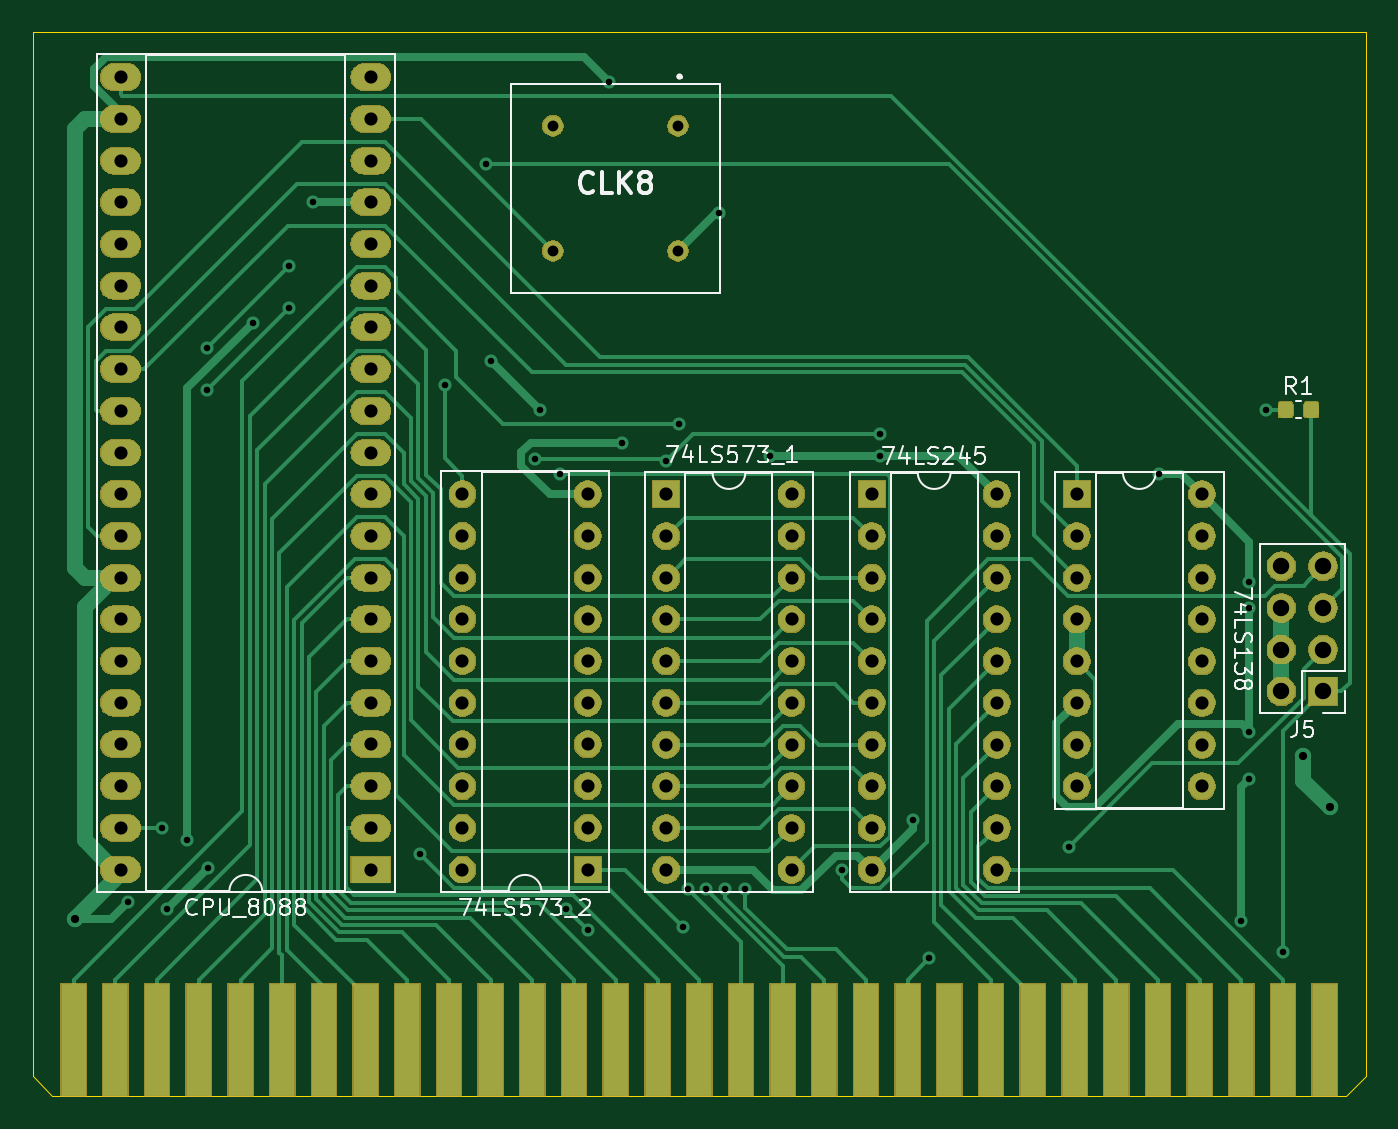
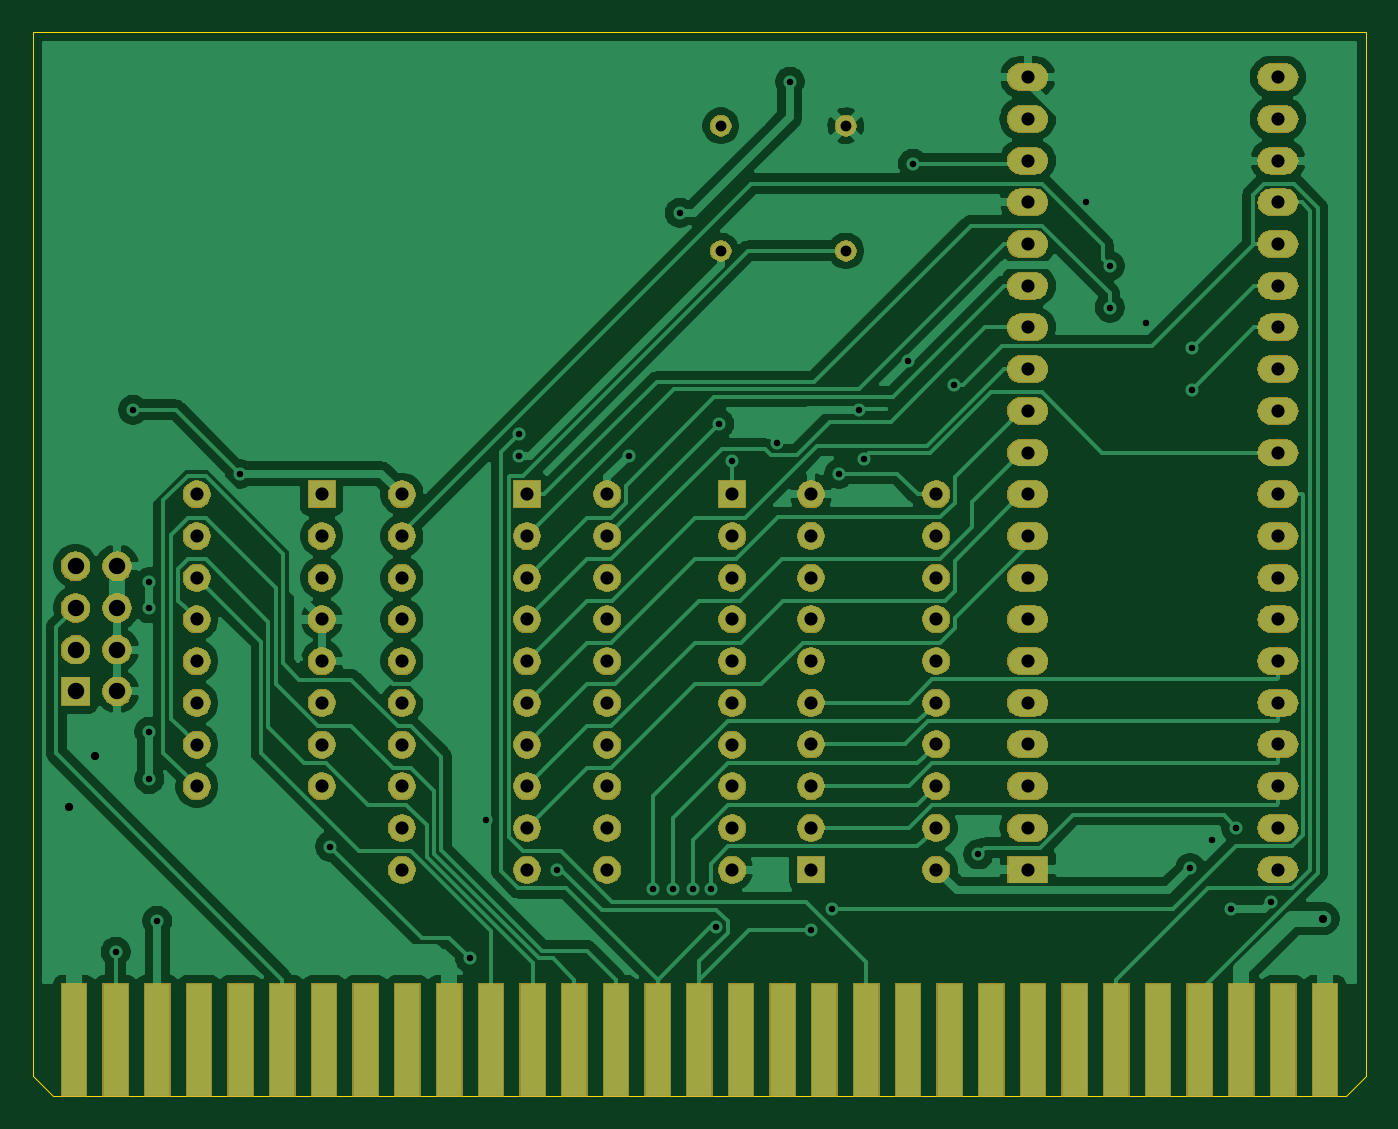
Circuit board: 11 layer files. Board 81.2 x 64.8 mm.
- bottom_copper: CPU-B_Cu.gbr (119101 bytes)
- bottom_mask: CPU-B_Mask.gbr (125680 bytes)
- paste: CPU-B_Paste.gbr (499 bytes)
- bottom_silk: CPU-B_SilkS.gbr (500 bytes)
- outline: CPU-Edge_Cuts.gbr (913 bytes)
- top_copper: CPU-F_Cu.gbr (33413 bytes)
- top_mask: CPU-F_Mask.gbr (127640 bytes)
- paste: CPU-F_Paste.gbr (4149 bytes)
- top_silk: CPU-F_SilkS.gbr (19005 bytes)
- drill: CPU-NPTH.drl (284 bytes)
- drill: CPU-PTH.drl (3333 bytes)

=== bottom_copper: CPU-B_Cu.gbr (119101 bytes, source omitted) ===
=== bottom_mask: CPU-B_Mask.gbr (125680 bytes, source omitted) ===
=== paste: CPU-B_Paste.gbr ===
G04 #@! TF.GenerationSoftware,KiCad,Pcbnew,(5.1.5)-3*
G04 #@! TF.CreationDate,2021-12-23T14:00:04+02:00*
G04 #@! TF.ProjectId,CPU,4350552e-6b69-4636-9164-5f7063625858,rev?*
G04 #@! TF.SameCoordinates,Original*
G04 #@! TF.FileFunction,Paste,Bot*
G04 #@! TF.FilePolarity,Positive*
%FSLAX46Y46*%
G04 Gerber Fmt 4.6, Leading zero omitted, Abs format (unit mm)*
G04 Created by KiCad (PCBNEW (5.1.5)-3) date 2021-12-23 14:00:04*
%MOMM*%
%LPD*%
G04 APERTURE LIST*
G04 APERTURE END LIST*
M02*

=== bottom_silk: CPU-B_SilkS.gbr ===
G04 #@! TF.GenerationSoftware,KiCad,Pcbnew,(5.1.5)-3*
G04 #@! TF.CreationDate,2021-12-23T14:00:04+02:00*
G04 #@! TF.ProjectId,CPU,4350552e-6b69-4636-9164-5f7063625858,rev?*
G04 #@! TF.SameCoordinates,Original*
G04 #@! TF.FileFunction,Legend,Bot*
G04 #@! TF.FilePolarity,Positive*
%FSLAX46Y46*%
G04 Gerber Fmt 4.6, Leading zero omitted, Abs format (unit mm)*
G04 Created by KiCad (PCBNEW (5.1.5)-3) date 2021-12-23 14:00:04*
%MOMM*%
%LPD*%
G04 APERTURE LIST*
G04 APERTURE END LIST*
M02*

=== outline: CPU-Edge_Cuts.gbr ===
G04 #@! TF.GenerationSoftware,KiCad,Pcbnew,(5.1.5)-3*
G04 #@! TF.CreationDate,2021-12-23T14:00:04+02:00*
G04 #@! TF.ProjectId,CPU,4350552e-6b69-4636-9164-5f7063625858,rev?*
G04 #@! TF.SameCoordinates,Original*
G04 #@! TF.FileFunction,Profile,NP*
%FSLAX46Y46*%
G04 Gerber Fmt 4.6, Leading zero omitted, Abs format (unit mm)*
G04 Created by KiCad (PCBNEW (5.1.5)-3) date 2021-12-23 14:00:04*
%MOMM*%
%LPD*%
G04 APERTURE LIST*
%ADD10C,0.050000*%
G04 APERTURE END LIST*
D10*
X99400000Y-59000000D02*
X180600000Y-59000000D01*
X99400000Y-116200000D02*
X99400000Y-59000000D01*
X180600000Y-114900000D02*
X180600000Y-59000000D01*
X99400000Y-122600000D02*
X99400000Y-116200000D01*
X100600000Y-123800000D02*
X99400000Y-122600000D01*
X179400000Y-123800000D02*
X100600000Y-123800000D01*
X180600000Y-122600000D02*
X180600000Y-114900000D01*
X179400000Y-123800000D02*
X180600000Y-122600000D01*
M02*

=== top_copper: CPU-F_Cu.gbr (33413 bytes, source omitted) ===
=== top_mask: CPU-F_Mask.gbr (127640 bytes, source omitted) ===
=== paste: CPU-F_Paste.gbr ===
G04 #@! TF.GenerationSoftware,KiCad,Pcbnew,(5.1.5)-3*
G04 #@! TF.CreationDate,2021-12-23T14:00:04+02:00*
G04 #@! TF.ProjectId,CPU,4350552e-6b69-4636-9164-5f7063625858,rev?*
G04 #@! TF.SameCoordinates,Original*
G04 #@! TF.FileFunction,Paste,Top*
G04 #@! TF.FilePolarity,Positive*
%FSLAX46Y46*%
G04 Gerber Fmt 4.6, Leading zero omitted, Abs format (unit mm)*
G04 Created by KiCad (PCBNEW (5.1.5)-3) date 2021-12-23 14:00:04*
%MOMM*%
%LPD*%
G04 APERTURE LIST*
%ADD10C,0.100000*%
G04 APERTURE END LIST*
D10*
G36*
X177527691Y-81526053D02*
G01*
X177548926Y-81529203D01*
X177569750Y-81534419D01*
X177589962Y-81541651D01*
X177609368Y-81550830D01*
X177627781Y-81561866D01*
X177645024Y-81574654D01*
X177660930Y-81589070D01*
X177675346Y-81604976D01*
X177688134Y-81622219D01*
X177699170Y-81640632D01*
X177708349Y-81660038D01*
X177715581Y-81680250D01*
X177720797Y-81701074D01*
X177723947Y-81722309D01*
X177725000Y-81743750D01*
X177725000Y-82256250D01*
X177723947Y-82277691D01*
X177720797Y-82298926D01*
X177715581Y-82319750D01*
X177708349Y-82339962D01*
X177699170Y-82359368D01*
X177688134Y-82377781D01*
X177675346Y-82395024D01*
X177660930Y-82410930D01*
X177645024Y-82425346D01*
X177627781Y-82438134D01*
X177609368Y-82449170D01*
X177589962Y-82458349D01*
X177569750Y-82465581D01*
X177548926Y-82470797D01*
X177527691Y-82473947D01*
X177506250Y-82475000D01*
X177068750Y-82475000D01*
X177047309Y-82473947D01*
X177026074Y-82470797D01*
X177005250Y-82465581D01*
X176985038Y-82458349D01*
X176965632Y-82449170D01*
X176947219Y-82438134D01*
X176929976Y-82425346D01*
X176914070Y-82410930D01*
X176899654Y-82395024D01*
X176886866Y-82377781D01*
X176875830Y-82359368D01*
X176866651Y-82339962D01*
X176859419Y-82319750D01*
X176854203Y-82298926D01*
X176851053Y-82277691D01*
X176850000Y-82256250D01*
X176850000Y-81743750D01*
X176851053Y-81722309D01*
X176854203Y-81701074D01*
X176859419Y-81680250D01*
X176866651Y-81660038D01*
X176875830Y-81640632D01*
X176886866Y-81622219D01*
X176899654Y-81604976D01*
X176914070Y-81589070D01*
X176929976Y-81574654D01*
X176947219Y-81561866D01*
X176965632Y-81550830D01*
X176985038Y-81541651D01*
X177005250Y-81534419D01*
X177026074Y-81529203D01*
X177047309Y-81526053D01*
X177068750Y-81525000D01*
X177506250Y-81525000D01*
X177527691Y-81526053D01*
G37*
G36*
X175952691Y-81526053D02*
G01*
X175973926Y-81529203D01*
X175994750Y-81534419D01*
X176014962Y-81541651D01*
X176034368Y-81550830D01*
X176052781Y-81561866D01*
X176070024Y-81574654D01*
X176085930Y-81589070D01*
X176100346Y-81604976D01*
X176113134Y-81622219D01*
X176124170Y-81640632D01*
X176133349Y-81660038D01*
X176140581Y-81680250D01*
X176145797Y-81701074D01*
X176148947Y-81722309D01*
X176150000Y-81743750D01*
X176150000Y-82256250D01*
X176148947Y-82277691D01*
X176145797Y-82298926D01*
X176140581Y-82319750D01*
X176133349Y-82339962D01*
X176124170Y-82359368D01*
X176113134Y-82377781D01*
X176100346Y-82395024D01*
X176085930Y-82410930D01*
X176070024Y-82425346D01*
X176052781Y-82438134D01*
X176034368Y-82449170D01*
X176014962Y-82458349D01*
X175994750Y-82465581D01*
X175973926Y-82470797D01*
X175952691Y-82473947D01*
X175931250Y-82475000D01*
X175493750Y-82475000D01*
X175472309Y-82473947D01*
X175451074Y-82470797D01*
X175430250Y-82465581D01*
X175410038Y-82458349D01*
X175390632Y-82449170D01*
X175372219Y-82438134D01*
X175354976Y-82425346D01*
X175339070Y-82410930D01*
X175324654Y-82395024D01*
X175311866Y-82377781D01*
X175300830Y-82359368D01*
X175291651Y-82339962D01*
X175284419Y-82319750D01*
X175279203Y-82298926D01*
X175276053Y-82277691D01*
X175275000Y-82256250D01*
X175275000Y-81743750D01*
X175276053Y-81722309D01*
X175279203Y-81701074D01*
X175284419Y-81680250D01*
X175291651Y-81660038D01*
X175300830Y-81640632D01*
X175311866Y-81622219D01*
X175324654Y-81604976D01*
X175339070Y-81589070D01*
X175354976Y-81574654D01*
X175372219Y-81561866D01*
X175390632Y-81550830D01*
X175410038Y-81541651D01*
X175430250Y-81534419D01*
X175451074Y-81529203D01*
X175472309Y-81526053D01*
X175493750Y-81525000D01*
X175931250Y-81525000D01*
X175952691Y-81526053D01*
G37*
M02*

=== top_silk: CPU-F_SilkS.gbr (19005 bytes, source omitted) ===
=== drill: CPU-NPTH.drl ===
M48
; DRILL file {KiCad (5.1.5)-3} date [number-redacted]
; FORMAT={-:-/ absolute / inch / decimal}
; #@! TF.CreationDate,2021-12-23T14:00:05+02:00
; #@! TF.GenerationSoftware,Kicad,Pcbnew,(5.1.5)-3
; #@! TF.FileFunction,NonPlated,1,2,NPTH
FMAT,2
INCH
%
G90
G05
T0
M30

=== drill: CPU-PTH.drl ===
M48
; DRILL file {KiCad (5.1.5)-3} date [number-redacted]
; FORMAT={-:-/ absolute / inch / decimal}
; #@! TF.CreationDate,2021-12-23T14:00:05+02:00
; #@! TF.GenerationSoftware,Kicad,Pcbnew,(5.1.5)-3
; #@! TF.FileFunction,Plated,1,2,PTH
FMAT,2
INCH
T1C0.0157
T2C0.0197
T3C0.0260
T4C0.0315
T5C0.0394
%
G90
G05
T1
X4.1417Y-4.4094
X4.224Y-4.2307
X4.2362Y-4.4252
X4.2835Y-4.2598
X4.3307Y-3.0799
X4.3307Y-3.1799
X4.3346Y-4.3268
X4.4409Y-3.0197
X4.5276Y-2.8831
X4.5276Y-2.9831
X4.585Y-2.7307
X4.8425Y-4.2947
X4.9016Y-3.1693
X5.0Y-2.6378
X5.0118Y-3.1102
X5.1181Y-3.3465
X5.1299Y-3.2283
X5.1772Y-3.3819
X5.1929Y-4.4252
X5.2441Y-4.4764
X5.2949Y-2.4413
X5.3268Y-3.3071
X5.4331Y-3.3504
X5.4637Y-3.2618
X5.4724Y-4.4685
X5.4843Y-4.378
X5.5276Y-4.378
X5.5591Y-2.7559
X5.5748Y-4.378
X5.622Y-4.378
X5.6811Y-3.3386
X5.8543Y-4.3307
X5.9449Y-3.2874
X5.9449Y-3.3386
X6.0236Y-4.2126
X6.063Y-4.5434
X6.3976Y-4.2756
X6.6142Y-3.3819
X6.8118Y-4.4535
X6.8307Y-3.6417
X6.8307Y-3.7047
X6.8307Y-4.0
X6.8307Y-4.1142
X6.8701Y-3.2283
X6.9118Y-4.5276
T2
X4.0157Y-4.4488
X6.9606Y-4.0591
X7.0236Y-4.1811
T3
X5.1606Y-2.5472
X5.1606Y-2.8472
X5.4606Y-2.5472
X5.4606Y-2.8472
T4
X6.4173Y-3.4311
X6.4173Y-3.5311
X6.4173Y-3.6311
X6.4173Y-3.7311
X6.4173Y-3.8311
X6.4173Y-3.9311
X6.4173Y-4.0311
X6.4173Y-4.1311
X6.7173Y-3.4311
X6.7173Y-3.5311
X6.7173Y-3.6311
X6.7173Y-3.7311
X6.7173Y-3.8311
X6.7173Y-3.9311
X6.7173Y-4.0311
X6.7173Y-4.1311
X4.9441Y-3.4307
X4.9441Y-3.5307
X4.9441Y-3.6307
X4.9441Y-3.7307
X4.9441Y-3.8307
X4.9441Y-3.9307
X4.9441Y-4.0307
X4.9441Y-4.1307
X4.9441Y-4.2307
X4.9441Y-4.3307
X5.2441Y-3.4307
X5.2441Y-3.5307
X5.2441Y-3.6307
X5.2441Y-3.7307
X5.2441Y-3.8307
X5.2441Y-3.9307
X5.2441Y-4.0307
X5.2441Y-4.1307
X5.2441Y-4.2307
X5.2441Y-4.3307
X4.1244Y-2.4307
X4.1244Y-2.5307
X4.1244Y-2.6307
X4.1244Y-2.7307
X4.1244Y-2.8307
X4.1244Y-2.9307
X4.1244Y-3.0307
X4.1244Y-3.1307
X4.1244Y-3.2307
X4.1244Y-3.3307
X4.1244Y-3.4307
X4.1244Y-3.5307
X4.1244Y-3.6307
X4.1244Y-3.7307
X4.1244Y-3.8307
X4.1244Y-3.9307
X4.1244Y-4.0307
X4.1244Y-4.1307
X4.1244Y-4.2307
X4.1244Y-4.3307
X4.7244Y-2.4307
X4.7244Y-2.5307
X4.7244Y-2.6307
X4.7244Y-2.7307
X4.7244Y-2.8307
X4.7244Y-2.9307
X4.7244Y-3.0307
X4.7244Y-3.1307
X4.7244Y-3.2307
X4.7244Y-3.3307
X4.7244Y-3.4307
X4.7244Y-3.5307
X4.7244Y-3.6307
X4.7244Y-3.7307
X4.7244Y-3.8307
X4.7244Y-3.9307
X4.7244Y-4.0307
X4.7244Y-4.1307
X4.7244Y-4.2307
X4.7244Y-4.3307
X5.9252Y-3.4311
X5.9252Y-3.5311
X5.9252Y-3.6311
X5.9252Y-3.7311
X5.9252Y-3.8311
X5.9252Y-3.9311
X5.9252Y-4.0311
X5.9252Y-4.1311
X5.9252Y-4.2311
X5.9252Y-4.3311
X6.2252Y-3.4311
X6.2252Y-3.5311
X6.2252Y-3.6311
X6.2252Y-3.7311
X6.2252Y-3.8311
X6.2252Y-3.9311
X6.2252Y-4.0311
X6.2252Y-4.1311
X6.2252Y-4.2311
X6.2252Y-4.3311
X5.4331Y-3.4311
X5.4331Y-3.5311
X5.4331Y-3.6311
X5.4331Y-3.7311
X5.4331Y-3.8311
X5.4331Y-3.9311
X5.4331Y-4.0311
X5.4331Y-4.1311
X5.4331Y-4.2311
X5.4331Y-4.3311
X5.7331Y-3.4311
X5.7331Y-3.5311
X5.7331Y-3.6311
X5.7331Y-3.7311
X5.7331Y-3.8311
X5.7331Y-3.9311
X5.7331Y-4.0311
X5.7331Y-4.1311
X5.7331Y-4.2311
X5.7331Y-4.3311
T5
X6.9079Y-3.6035
X6.9079Y-3.7035
X6.9079Y-3.8035
X6.9079Y-3.9035
X7.0079Y-3.6035
X7.0079Y-3.7035
X7.0079Y-3.8035
X7.0079Y-3.9035
T0
M30

